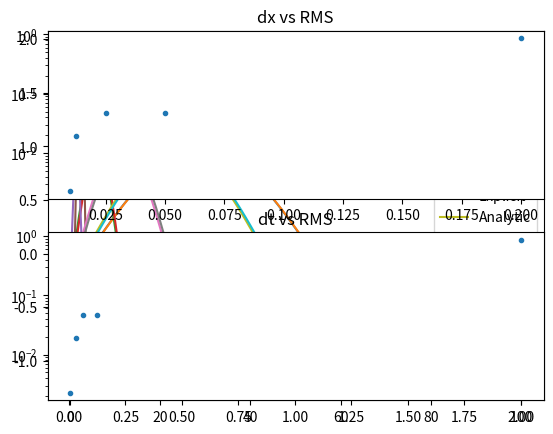

This chart was generated by the following Python code:
import numpy as np
import matplotlib.pyplot as plt
import scipy
from scipy.optimize import curve_fit
import pylab


class Config(object):

    def __init__(self, C, s):
        # Import parameters
        self.C = C
        self.s = s

        # Problem constants
        self.L = 1.                  # m
        self.D = 0.005               # m^2/s
        self.u = 0.2                 # m/s
        self.k = 2 * np.pi / self.L  # m^-1
        self.tau = 1 / (self.k ** 2 * self.D)

        # Set-up Mesh and Calculate time-step
        self.dx = self.C * self.D / (self.u * self.s)
        self.dt = self.C * self.dx / self.u
        self.x = np.append(np.arange(0, self.L, self.dx), self.L)


def generate_things(C, s):
    c = Config(C, s)

    # Initial Condition with boundary conditions
    T_initial = [np.sin(c.k * x_i) for x_i in c.x]

    # Analytic Solution
    T_analytic = Analytic(c)
    plt.plot(T_analytic, label='Analytic')

    # Explicit Numerical Solution
    T_explicit = Explicit(T_initial, c)
    plt.plot(T_explicit, label='Explicit')
    plt.legend()
    plt.show()

    err = T_explicit - T_analytic
    RMS = np.sqrt(np.mean(np.square(err)))

    print('dx: ' + str(c.dx) + ', dt: ' + str(c.dt))
    return [c.dx, c.dt, RMS]


def Analytic(c):
    k, D, u, tau, x = c.k, c.D, c.u, c.tau, c.x

    N = len(x)
    t = 1 / tau
    T = np.array(x)

    for i in range(0, N):
        T[i] = np.exp(-k ** 2 * D * t) * np.sin(k * (x[i] - u * t))

    return np.array(T)


def Explicit(T, c):
    """
    FTCS (Explicit) - Forward-Time and central differencing for both the
    convective flux and the diffusive flux.
    """

    D, dt, dx, u, tau, k = c.D, c.dt, c.dx, c.u, c.tau, c.k

    N = len(T)
    T = np.array(T)
    T_old = np.array(T)

    spatial_stability = dx < (2 * D) / u
    temporal_stability = dt < dx ** 2 / (2 * D)
    print('Stability: spatial ' + str(spatial_stability) +
                  ', temporal ' + str(temporal_stability))

    t = 0
    while t < 1 / tau:
        for i in range(1, N - 1):
            T[i] = ((1 - 2 * D * dt / dx ** 2) * T_old[i] +
                    (D * dt / dx ** 2 + u * dt / (2 * dx)) * T_old[i - 1] +
                    (D * dt / dx ** 2 - u * dt / (2 * dx)) * T_old[i + 1])

        T_old = np.array(T)
        t += dt

        # Enforce our periodic boundary condition
        T_old[0] = np.exp(-k ** 2 * D * t) * np.sin(-k * u * t)
        T_old[-1] = T_old[0]

    return np.array(T_old)


def main():
    C = [0.1,   0.5,   2, 0.5, 0.5]
    s = [0.25, 0.25, .25, 0.5,   1]

    results = []
    for C_i, s_i in zip(C, s):
        dx, dt, RMS = generate_things(C_i, s_i)
        # print('C: ' + str(C_i) + ', s: ' + str(s_i))
        results.append([dx, dt, RMS])

    # print(results)
    results.sort(key=lambda x: x[0])
    # print(results)
    results = np.array(results)

    plt.subplot(2, 1, 1)
    plt.plot(results[:, 0], results[:, 2], '.')
    plt.title('dx vs RMS')
    plt.yscale('log')

    # logx = scipy.log10(results[:, 0])
    # logy = scipy.log10(results[:, 2])

    # # define our (line) fitting function
    # def linear_fit(x, a, b):
    #     return a + b * x

    # out = curve_fit(linear_fit, logx, logy)
    # fit = linear_fit(results[:, 0], out[0][0], out[0][1])
    # # pfinal = out[0]
    # # covar = out[1]
    # # print(pfinal, covar)
    # plt.plot(results[:, 0], fit)
    # print(out)

    plt.subplot(2, 1, 2)
    plt.plot(results[:, 1], results[:, 2], '.')
    plt.title('dt vs RMS')
    plt.yscale('log')
    plt.show()


if __name__ == "__main__":
    main()
